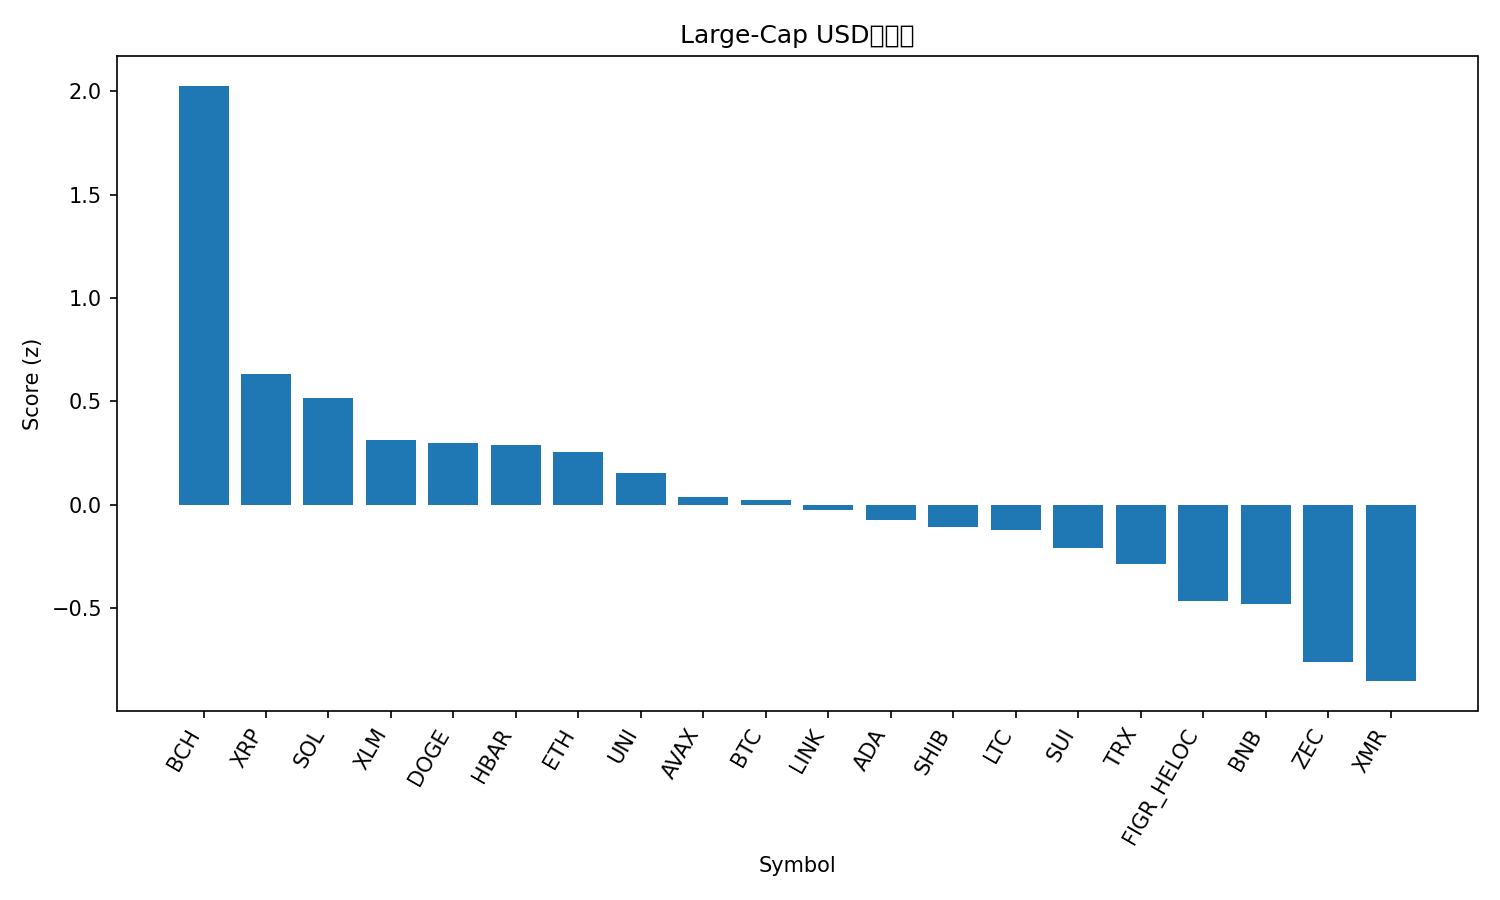

The table this chart was drawn from, first rows:
rank, name, symbol, price, pct_1h, pct_24h, pct_7d, pct_1h_vs_btc, pct_24h_vs_btc, pct_7d_vs_btc, market_cap_rank, market_cap, volume_usd, score
1, Bitcoin Cash, BCH, 510.9, 4.458, 7.367, 3.692, 1.845, 9.548, 15.71, 16, 10211584940, 625246210, 2.027
2, XRP, XRP, 1.99, 4.495, -0.848, -14.32, 1.882, 1.333, -2.295, 4, 119749006884, 9322606281, 0.6308
3, Solana, SOL, 129.8, 3.851, -1.603, -9.03, 1.238, 0.5783, 2.991, 7, 72488433957, 11024940674, 0.5185
4, Stellar, XLM, 0.2347, 3.305, -0.8981, -12.27, 0.6924, 1.283, -0.2533, 24, 7550333569, 312109552, 0.3114
5, Dogecoin, DOGE, 0.1428, 4.303, -3.879, -12.88, 1.691, -1.698, -0.8585, 10, 21673863340, 3726280290, 0.2975
6, Hedera, HBAR, 0.1334, 4.145, -2.292, -16.78, 1.533, -0.1104, -4.755, 32, 5653564408, 353089629, 0.2883
7, Ethereum, ETH, 2794, 3.084, -0.9384, -12.93, 0.4716, 1.243, -0.9114, 2, 337007363591, 55168593312, 0.2566
8, Uniswap, UNI, 6.45, 3.497, -3.39, -11.04, 0.8841, -1.209, 0.983, 37, 4060317168, 831180626, 0.152
9, Avalanche, AVAX, 13.38, 3.005, -2.167, -13.86, 0.3921, 0.01411, -1.838, 31, 5732961181, 705581257, 0.037
10, Bitcoin, BTC, 85181, 2.613, -2.181, -12.02, 0.0, 0.0, 0.0, 1, 1699156210648, 142202388746, 0.02447
11, Chainlink, LINK, 12.29, 3.727, -4.649, -14.89, 1.115, -2.468, -2.871, 22, 8560548929, 1389948063, -0.02672
12, Cardano, ADA, 0.4151, 3.816, -3.973, -19.57, 1.203, -1.792, -7.546, 11, 15182132711, 1952633194, -0.07463
13, Shiba Inu, SHIB, 8e-06, 3.05, -3.77, -13.68, 0.4375, -1.589, -1.659, 34, 4708178682, 226519499, -0.1097
14, Litecoin, LTC, 83.98, 2.87, -3.485, -13.32, 0.2577, -1.303, -1.3, 28, 6433097563, 1070058027, -0.1243
15, Sui, SUI, 1.41, 4.382, -6.178, -22.18, 1.769, -3.996, -10.16, 33, 5184546523, 1664709376, -0.2086
16, TRON, TRX, 0.2775, 0.6877, -0.6331, -6.23, -1.925, 1.548, 5.792, 8, 26264630797, 1433024477, -0.2873
17, Figure Heloc, FIGR_HELOC, 1.017, 0.0, -1.557, -1.978, -2.613, 0.6243, 10.04, 12, 14030183092, 27986173, -0.4657
18, BNB, BNB, 832.6, 1.881, -4.829, -10.55, -0.7321, -2.648, 1.474, 5, 114739144597, 4498368941, -0.4829
19, Zcash, ZEC, 611.8, 2.305, -13.19, 4.159, -0.3079, -11.01, 16.18, 17, 10123404816, 2551438957, -0.7592
20, Monero, XMR, 335.9, 0.8427, -3.828, -15.27, -1.77, -1.647, -3.247, 29, 6241099030, 240648736, -0.8536
21, Hyperliquid, HYPE, 33.76, 1.525, -10.62, -11.05, -1.087, -8.442, 0.9663, 19, 9134456792, 887168519, -1.213
